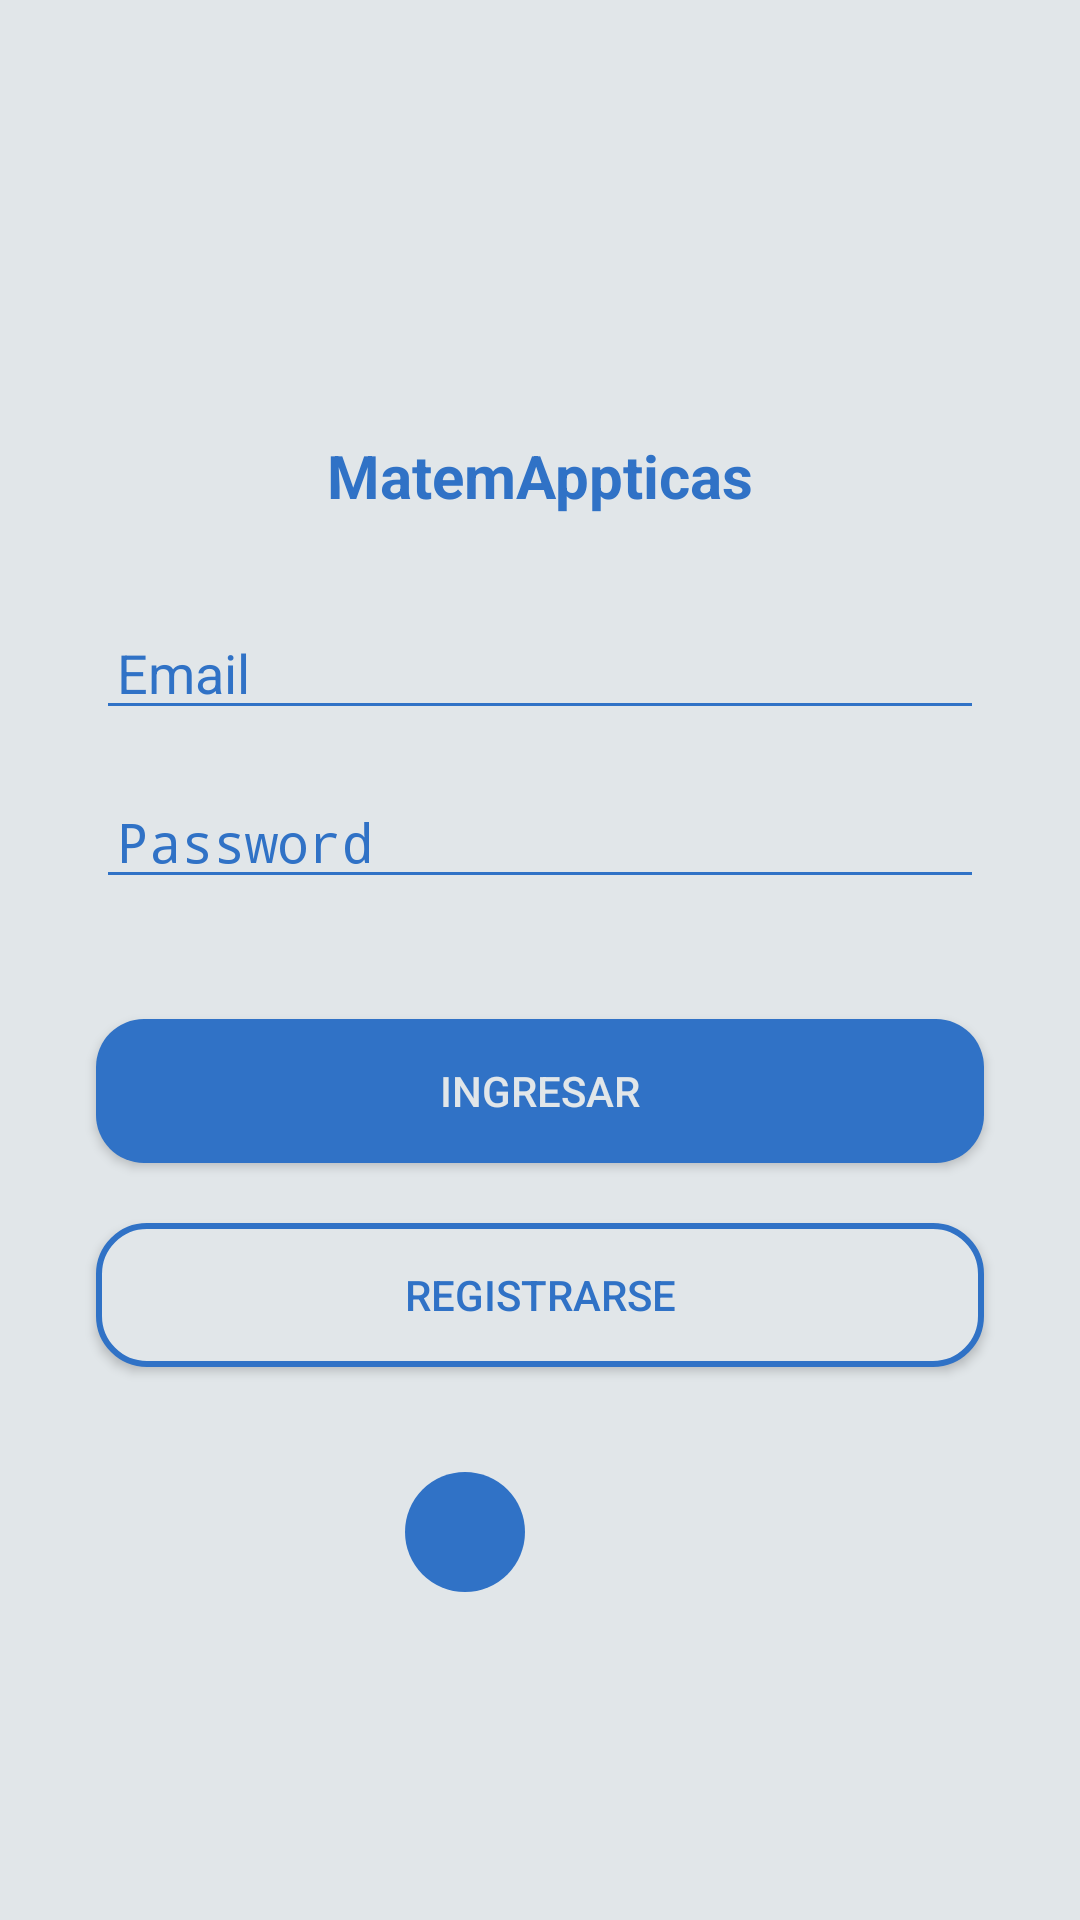

This screen was rendered from an Android layout file. Write that file and the resources it references.
<!-- AndroidManifest.xml: activity theme SplashTheme -->
<!-- res/layout/activity_main.xml -->
<?xml version="1.0" encoding="utf-8"?>
<androidx.constraintlayout.widget.ConstraintLayout xmlns:android="http://schemas.android.com/apk/res/android"
    xmlns:app="http://schemas.android.com/apk/res-auto"
    xmlns:tools="http://schemas.android.com/tools"
    android:layout_width="match_parent"
    android:layout_height="match_parent"
    android:background="@color/colorApp1"
    tools:context=".MainActivity">


    <ScrollView
        android:id="@+id/scrollView3"
        android:layout_width="match_parent"
        android:layout_height="wrap_content"
        tools:ignore="MissingConstraints"
        tools:layout_editor_absoluteX="-132dp"
        tools:layout_editor_absoluteY="4dp">

        <androidx.constraintlayout.widget.ConstraintLayout
            android:layout_width="match_parent"
            android:layout_height="wrap_content"
            android:orientation="vertical">


            <ImageView
                android:id="@+id/imageView2"
                android:layout_width="100dp"
                android:layout_height="100dp"
                android:layout_marginStart="32dp"
                android:layout_marginTop="40dp"
                android:layout_marginEnd="32dp"
                app:layout_constraintEnd_toEndOf="parent"
                app:layout_constraintHorizontal_bias="0.497"
                app:layout_constraintStart_toStartOf="parent"
                app:layout_constraintTop_toTopOf="parent"
                app:srcCompat="@drawable/changologo" />

            <TextView
                android:id="@+id/tituloText"
                android:layout_width="wrap_content"
                android:layout_height="wrap_content"
                android:layout_marginTop="5dp"
                android:text="MatemAppticas"
                android:textColor="@color/botones"
                android:textSize="20dp"
                android:textStyle="bold"
                app:layout_constraintEnd_toEndOf="parent"
                app:layout_constraintStart_toStartOf="parent"
                app:layout_constraintTop_toBottomOf="@+id/imageView2" />

            <EditText
                android:id="@+id/emailText"
                android:layout_width="match_parent"
                android:layout_height="wrap_content"
                android:layout_marginStart="32dp"
                android:layout_marginTop="30dp"
                android:layout_marginEnd="32dp"
                android:backgroundTint="@color/botones"
                android:ems="10"
                android:hint="Email"
                android:inputType="textPersonName"
                android:paddingLeft="7dp"
                android:textColorHint="@color/botones"
                android:textColor="@color/botones"
                app:layout_constraintEnd_toEndOf="parent"
                app:layout_constraintStart_toStartOf="parent"
                app:layout_constraintTop_toBottomOf="@+id/tituloText" />

            <EditText
                android:id="@+id/contraseñaText"
                android:layout_width="match_parent"
                android:layout_height="wrap_content"
                android:layout_marginStart="32dp"
                android:layout_marginTop="15dp"
                android:layout_marginEnd="32dp"
                android:backgroundTint="@color/botones"
                android:ems="10"
                android:hint="Password"
                android:inputType="textPassword"
                android:paddingLeft="7dp"
                android:textColorHint="@color/botones"
                android:textColor="@color/botones"
                app:layout_constraintEnd_toEndOf="parent"
                app:layout_constraintStart_toStartOf="parent"
                app:layout_constraintTop_toBottomOf="@+id/emailText" />

            <Button
                android:id="@+id/btnLogin"
                android:layout_width="match_parent"
                android:layout_height="wrap_content"
                android:layout_marginStart="32dp"
                android:layout_marginTop="40dp"
                android:layout_marginEnd="32dp"
                android:background="@drawable/button_rounded"
                android:text="Ingresar"
                android:textColor="@color/colorApp1"
                app:layout_constraintEnd_toEndOf="parent"
                app:layout_constraintStart_toStartOf="parent"
                app:layout_constraintTop_toBottomOf="@+id/contraseñaText" />

            <Button
                android:id="@+id/registroButton"
                android:layout_width="match_parent"
                android:layout_height="wrap_content"
                android:layout_marginStart="32dp"
                android:layout_marginTop="20dp"
                android:layout_marginEnd="32dp"
                android:background="@drawable/button_rounded_border"
                android:text="Registrarse"
                android:textColor="@color/botones"
                app:layout_constraintEnd_toEndOf="parent"
                app:layout_constraintStart_toStartOf="parent"
                app:layout_constraintTop_toBottomOf="@+id/btnLogin" />

            <ImageButton
                android:id="@+id/facebookButton"
                android:layout_width="40dp"
                android:layout_height="40dp"
                android:layout_marginTop="35dp"
                android:layout_marginBottom="5dp"
                android:background="@drawable/buttonsocial"
                android:scaleType="centerInside"
                app:layout_constraintBottom_toBottomOf="parent"
                app:layout_constraintEnd_toStartOf="@+id/googleButton2"
                app:layout_constraintTop_toBottomOf="@+id/registroButton"
                app:srcCompat="@drawable/facebook" />

            <ImageButton
                android:id="@+id/googleButton"
                android:layout_width="40dp"
                android:layout_height="40dp"
                android:layout_marginTop="35dp"
                android:layout_marginBottom="5dp"
                android:background="@drawable/buttonsocial1"
                android:scaleType="centerInside"
                app:layout_constraintBottom_toBottomOf="parent"
                app:layout_constraintStart_toEndOf="@+id/googleButton2"
                app:layout_constraintTop_toBottomOf="@+id/registroButton"
                app:srcCompat="@drawable/google1" />

            <ImageButton
                android:id="@+id/googleButton2"
                android:layout_width="10dp"
                android:layout_height="10dp"
                android:layout_marginTop="20dp"
                android:scaleType="centerInside"
                app:layout_constraintEnd_toEndOf="parent"
                app:layout_constraintStart_toStartOf="parent"
                app:layout_constraintTop_toBottomOf="@+id/registroButton" />


        </androidx.constraintlayout.widget.ConstraintLayout>
    </ScrollView>


</androidx.constraintlayout.widget.ConstraintLayout>
<!-- resources referenced by this layout -->
<resources>
  <color name="botones">#3072c6</color>
  <color name="colorApp1">#e1e6e9</color>
  <!-- drawable button_rounded (drawable) -->
  <?xml version="1.0" encoding="utf-8"?>
  <shape xmlns:android="http://schemas.android.com/apk/res/android">
  
      <corners android:radius="16dp"/>
      <solid android:color="@color/botones"/>
  </shape>
  <!-- drawable button_rounded_border (drawable) -->
  <?xml version="1.0" encoding="utf-8"?>
  <shape xmlns:android="http://schemas.android.com/apk/res/android">
  
      <solid android:color="@color/colorApp1"/>
      <corners android:radius="16dp"/>
      <stroke
          android:width="2dp"
          android:color="@color/botones"/>
  
  </shape>
  <!-- drawable buttonsocial (drawable) -->
  <?xml version="1.0" encoding="utf-8"?>
  <shape xmlns:android="http://schemas.android.com/apk/res/android">
  
  <corners android:radius="25dp"/>
  <solid android:color="@color/botones"/>
  </shape>
  <!-- drawable changologo: png bitmap (drawable, 12826 bytes) -->
  <!-- drawable facebook: png bitmap (drawable, 3592 bytes) -->
  <!-- drawable google1: png bitmap (drawable, 15360 bytes) -->
  <style name="SplashTheme" parent="AppTheme">
          <item name="android:windowBackground">@drawable/splashscreen</item>
      </style>
  <style name="AppTheme" parent="Theme.AppCompat.Light.NoActionBar">
          
          <item name="colorPrimary">@color/colorPrimary</item>
          <item name="colorPrimaryDark">@color/colorPrimaryDark</item>
          <item name="colorAccent">@color/colorAccent</item>
      </style>
  <!-- drawable splashscreen (drawable) -->
  <?xml version="1.0" encoding="utf-8"?>
  <layer-list xmlns:android="http://schemas.android.com/apk/res/android">
      <item android:drawable="@color/botones"/>
      <item>
          <bitmap android:src="@mipmap/ic_launcher"
              android:gravity="center"/>
      </item>
  
  </layer-list>
  <color name="colorPrimary">#2ea2db</color>
  <color name="colorPrimaryDark">#202732</color>
  <color name="colorAccent">#183650</color>
</resources>
